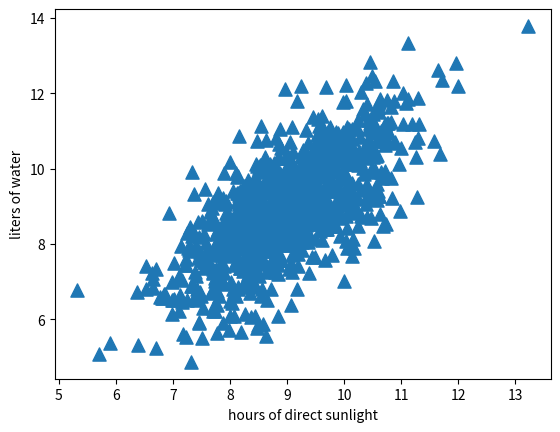

The matplotlib source for this figure:
'''
Created on Jun 1, 2011

@author: Peter
'''
import matplotlib.pyplot as plt
from numpy import *

n = 1000 #number of points to create
xcord0 = []
ycord0 = []
xcord1 = []
ycord1 = []
markers =[]
colors =[]
fw = open('testSet.txt','w')
for i in range(n):
    [r0,r1] = random.standard_normal(2)
    fFlyer = r0 + 9.0
    tats = 1.0*r1 + fFlyer + 0
    xcord0.append(fFlyer)
    ycord0.append(tats)
    fw.write("%f\t%f\n" % (fFlyer, tats))

fw.close()
fig = plt.figure()
ax = fig.add_subplot(111)
ax.scatter(xcord0,ycord0, marker='^', s=90)
plt.xlabel('hours of direct sunlight')
plt.ylabel('liters of water')
plt.show()
